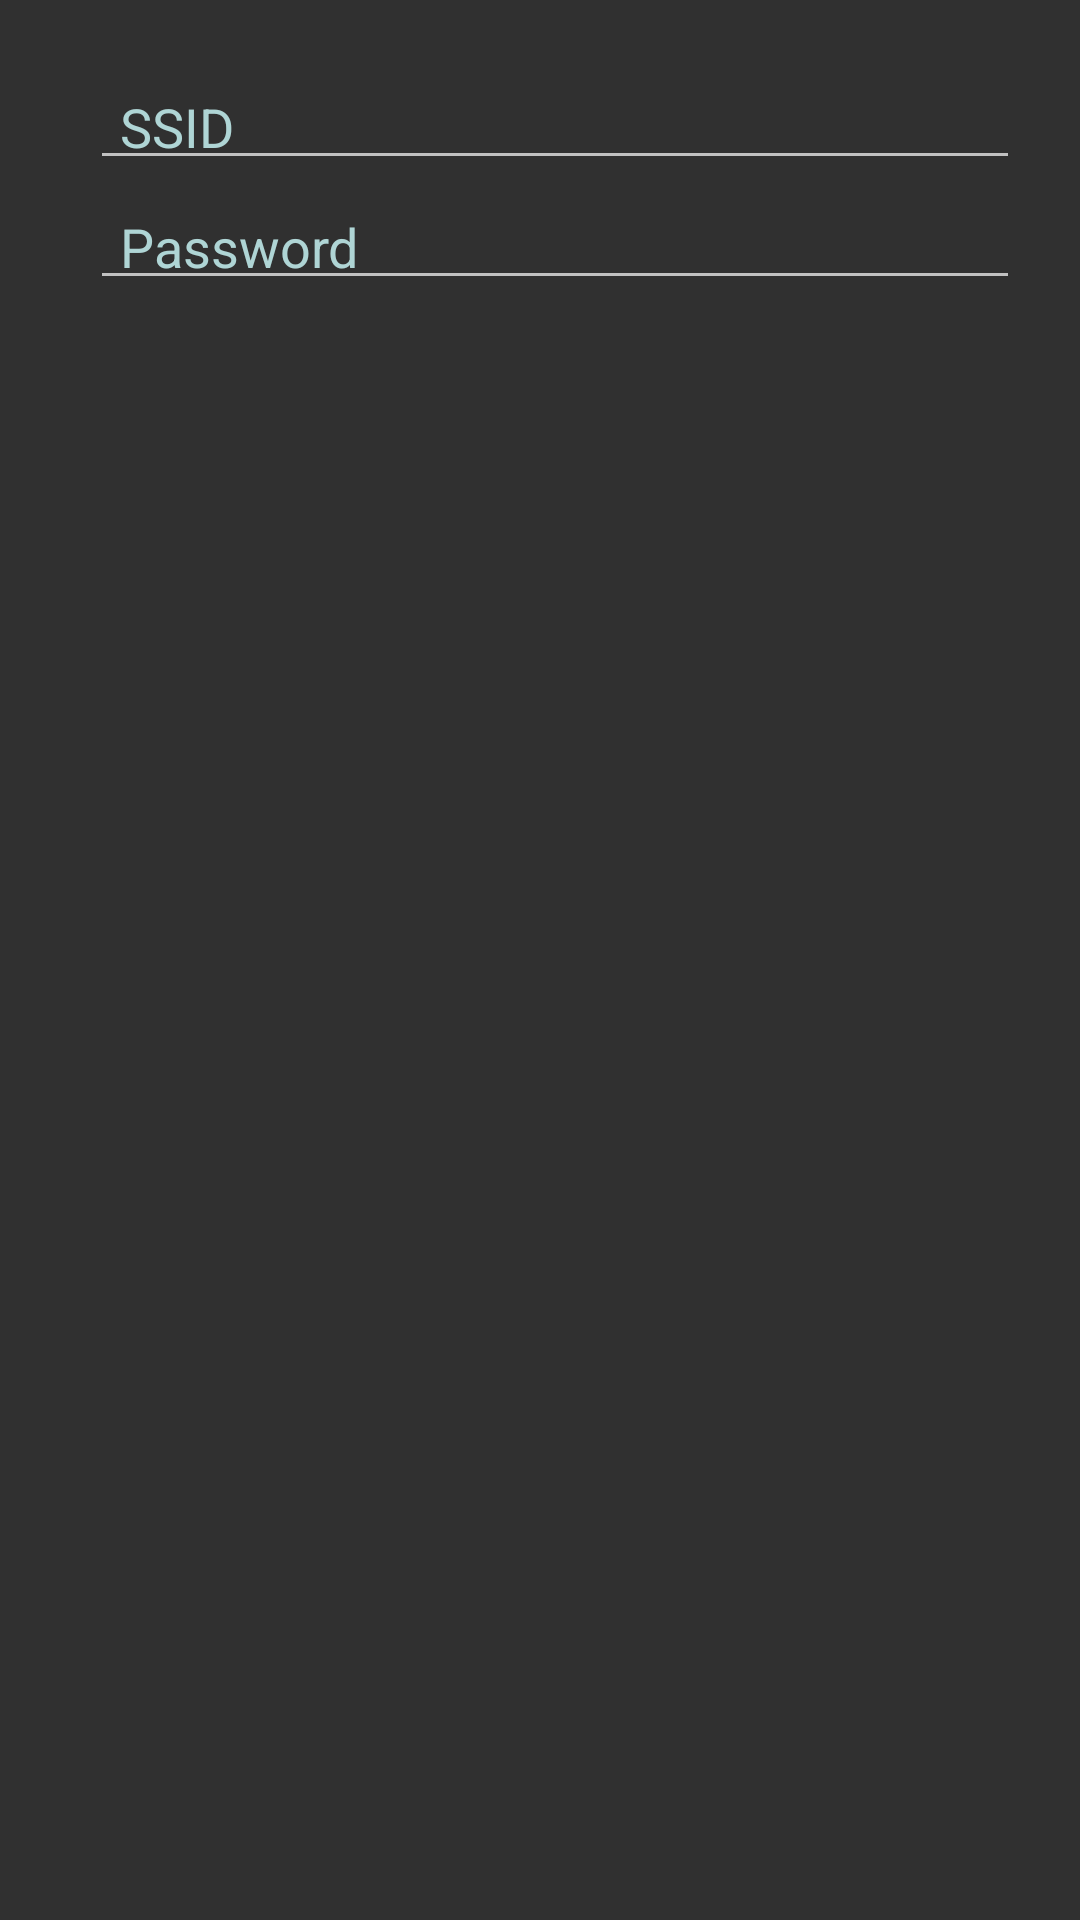

Reconstruct the res/layout file that produces this screen, plus the resources it refers to.
<!-- AndroidManifest.xml: application theme Theme.AppCompat.NoActionBar -->
<!-- res/layout/provisioning_dialog_view.xml -->
<?xml version="1.0" encoding="utf-8"?>
<LinearLayout xmlns:android="http://schemas.android.com/apk/res/android"
    android:layout_width="match_parent"
    android:orientation="vertical"

    android:layout_height="wrap_content">
    <EditText
        android:layout_marginTop="20dp"
        android:layout_marginStart="30dp"
        android:id="@+id/edt_user"
        android:paddingStart="10dp"
        android:hint="SSID"
        android:layout_marginEnd="20dp"
        android:textColorHint="@color/card_view_background"
        android:textColor="@color/black"
        android:layout_width="match_parent"
        android:layout_height="40dp"/>
    <EditText
        android:layout_marginStart="30dp"
        android:id="@+id/edt_pass"
        android:paddingStart="10dp"
        android:hint="Password"
        android:layout_marginEnd="20dp"
        android:textColorHint="@color/card_view_background"
        android:textColor="@color/black"
        android:layout_width="match_parent"
        android:layout_height="40dp"/>

</LinearLayout>
<!-- resources referenced by this layout -->
<resources>
  <color name="black">#FF000000</color>
  <color name="card_view_background">#afd5d5</color>
</resources>
